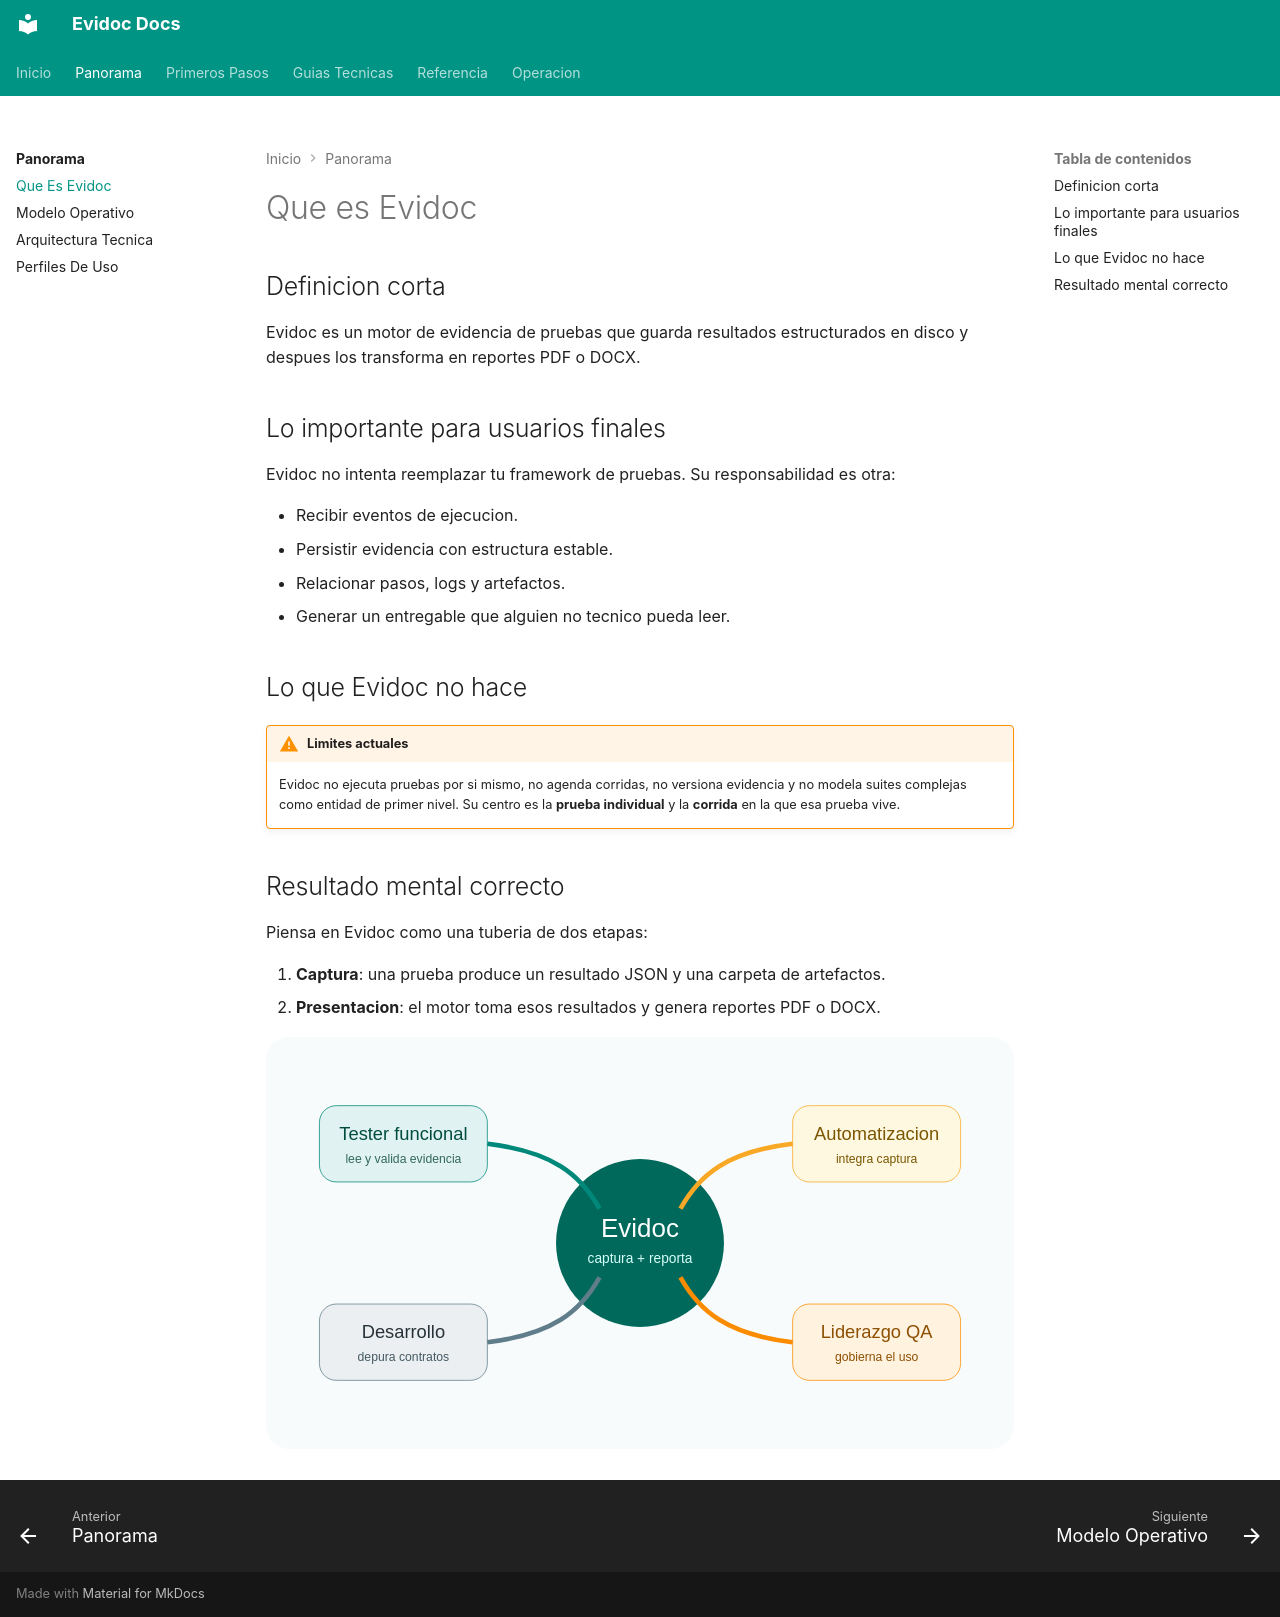

repository: angel-valdezzz/evidoc · page: panorama/que-es-evidoc.html · generator: mkdocs

# Que es Evidoc

## Definicion corta

Evidoc es un motor de evidencia de pruebas que guarda resultados estructurados en disco y despues los transforma en reportes PDF o DOCX.

## Lo importante para usuarios finales

Evidoc no intenta reemplazar tu framework de pruebas. Su responsabilidad es otra:

- Recibir eventos de ejecucion.
- Persistir evidencia con estructura estable.
- Relacionar pasos, logs y artefactos.
- Generar un entregable que alguien no tecnico pueda leer.

## Lo que Evidoc no hace

!!! warning "Limites actuales"
    Evidoc no ejecuta pruebas por si mismo, no agenda corridas, no versiona evidencia y no modela suites complejas como entidad de primer nivel. Su centro es la **prueba individual** y la **corrida** en la que esa prueba vive.

## Resultado mental correcto

Piensa en Evidoc como una tuberia de dos etapas:

1. **Captura**: una prueba produce un resultado JSON y una carpeta de artefactos.
2. **Presentacion**: el motor toma esos resultados y genera reportes PDF o DOCX.

![Mapa de perfiles y responsabilidades](../assets/images/personas-map.svg)
